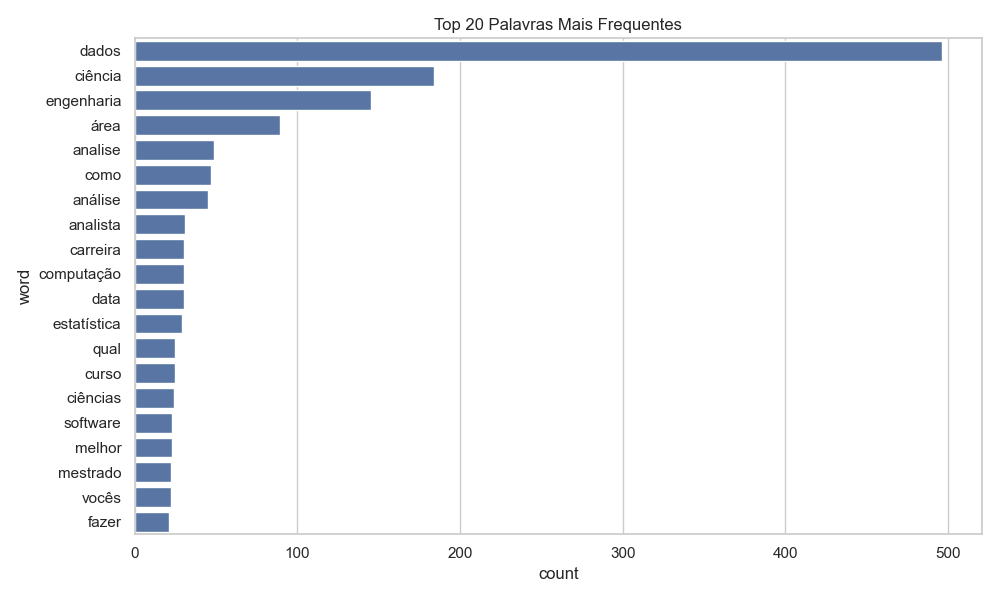

The file beside this chart, header and first rows:
word, count
dados, 496
ciência, 184
engenharia, 145
área, 89
analise, 49
como, 47
análise, 45
analista, 31
carreira, 30
computação, 30
data, 30
estatística, 29
qual, 25
curso, 25
ciências, 24
software, 23
melhor, 23
mestrado, 22
vocês, 22
fazer, 21
engenheiro, 20
vale, 19
cursos, 19
pena, 18
cientista, 18
faculdade, 16
vaga, 16
iniciante, 15
quero, 15
graduação, 15
